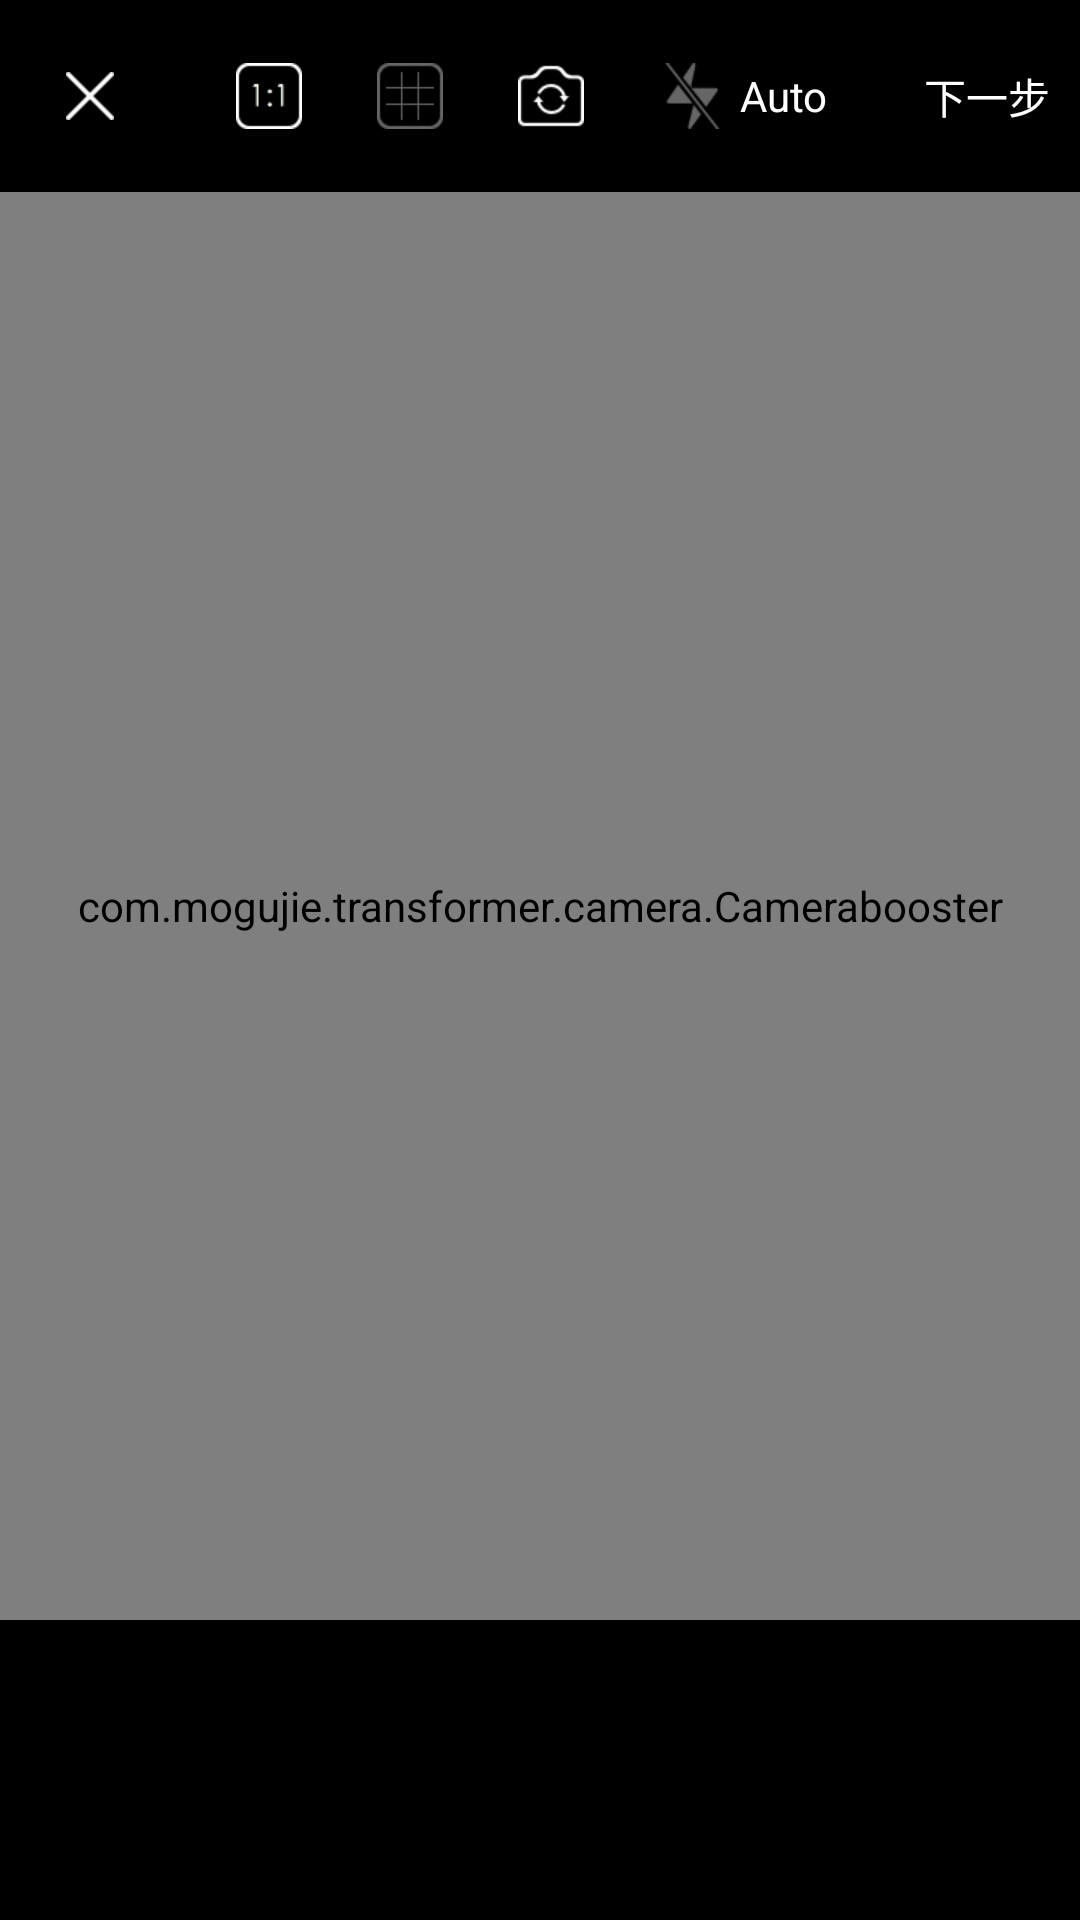

Produce the Android XML layout that renders to this screen, including the resource entries it uses.
<!-- AndroidManifest.xml: application theme AppTheme -->
<!-- res/layout/fragment_camera.xml -->
<RelativeLayout xmlns:android="http://schemas.android.com/apk/res/android"
    xmlns:tools="http://schemas.android.com/tools"
    android:layout_width="match_parent"
    android:layout_height="match_parent"
    android:background="@android:color/black"
    tools:context="com.mogujie.transformer.camera.CameraActivity">


    <RelativeLayout
        android:id="@+id/camera_tools_view"
        android:layout_width="match_parent"
        android:layout_height="64dp"
        android:layout_alignParentTop="true"
        android:background="@android:color/black"
        android:orientation="horizontal"
        android:padding="10dp">

        <ImageView
            android:id="@+id/btn_close_camera"
            android:layout_width="wrap_content"
            android:layout_height="wrap_content"
            android:layout_alignParentLeft="true"
            android:layout_centerVertical="true"
            android:layout_marginLeft="12dp"
            android:src="@drawable/ic_camera_close" />


        <LinearLayout
            android:layout_width="wrap_content"
            android:layout_height="wrap_content"
            android:layout_centerInParent="true">

            <ImageView
                android:id="@+id/preview_ratio"
                android:layout_width="wrap_content"
                android:layout_height="wrap_content"
                android:src="@drawable/btn_camera_ratio_11" />

            <ImageView
                android:id="@+id/btn_booster"
                android:layout_width="wrap_content"
                android:layout_height="wrap_content"
                android:layout_marginLeft="25dp"
                android:src="@drawable/ic_camera_dividing_off" />

            <ImageView
                android:id="@+id/change_camera"
                android:layout_width="wrap_content"
                android:layout_height="wrap_content"
                android:layout_marginLeft="25dp"
                android:src="@drawable/ic_camera_back" />

            <LinearLayout
                android:id="@+id/flash"
                android:layout_width="wrap_content"
                android:layout_height="wrap_content"
                android:gravity="center_horizontal"
                android:orientation="horizontal">

                <ImageView
                    android:id="@+id/flash_icon"
                    android:layout_width="wrap_content"
                    android:layout_height="wrap_content"
                    android:layout_marginLeft="25dp"
                    android:src="@drawable/ic_camera_flash_off" />

                <TextView
                    android:id="@+id/auto_flash_icon"
                    android:layout_width="wrap_content"
                    android:layout_height="wrap_content"
                    android:layout_gravity="center_vertical"
                    android:layout_marginLeft="5dp"
                    android:layout_marginRight="5dp"
                    android:text="Auto"
                    android:textColor="@android:color/white"
                    android:textSize="14sp" />
            </LinearLayout>
        </LinearLayout>

        <TextView
            android:layout_width="wrap_content"
            android:layout_height="wrap_content"
            android:layout_alignParentRight="true"
            android:layout_centerVertical="true"
            android:text="下一步"
            android:textColor="@android:color/white" />

    </RelativeLayout>


    <RelativeLayout
        android:id="@+id/preview_layout"
        android:layout_width="match_parent"
        android:layout_height="match_parent"
        android:layout_marginTop="64dp"
        android:layout_marginBottom="100dp">

        <com.mogujie.transformer.camera.MgCameraPreview
            android:id="@+id/camera_preview_view"
            android:layout_width="match_parent"
            android:layout_height="match_parent"
            android:layout_centerInParent="true" />

        <View
            android:id="@+id/cover_top_view"
            android:layout_width="match_parent"
            android:layout_height="@dimen/squarecamera__cover_start_height"
            android:layout_alignTop="@id/camera_preview_view"
            android:background="@android:color/black"
            android:visibility="gone" />

        <View
            android:id="@+id/cover_bottom_view"
            android:layout_width="match_parent"
            android:layout_height="wrap_content"
            android:layout_alignBottom="@id/camera_preview_view"
            android:background="@android:color/black"
            android:visibility="gone" />

        <com.mogujie.transformer.camera.Camerabooster
            android:id="@+id/cameraBooster"
            android:layout_width="match_parent"
            android:layout_height="match_parent"
            android:layout_centerInParent="true"
            android:background="@android:color/transparent" />
        
            
            
            
            
            
            
            
              

        <ImageView
            android:id="@+id/capture_image_button"
            android:layout_width="55dp"
            android:layout_height="55dp"
            android:layout_alignBottom="@id/cameraBooster"
            android:layout_marginLeft="370dp"
            android:background="@drawable/btn_capture"
            />
    </RelativeLayout>






</RelativeLayout>
<!-- resources referenced by this layout -->
<resources>
  <dimen name="squarecamera__cover_start_height">300dp</dimen>
  <!-- drawable btn_camera_ratio_11 (drawable) -->
  <?xml version="1.0" encoding="utf-8"?>
  <selector xmlns:android="http://schemas.android.com/apk/res/android">
      <item android:state_pressed="true" android:drawable="@drawable/camera_cut11_nomal"/>
      <item android:state_focused="true" android:drawable="@drawable/camera_cut11_nomal"/>
      <item android:drawable="@drawable/camera_cut11_nomal" />
  </selector>
  <!-- drawable btn_capture (drawable) -->
  <?xml version="1.0" encoding="utf-8"?>
  <selector xmlns:android="http://schemas.android.com/apk/res/android">
      <item android:state_pressed="true" android:drawable="@drawable/ic_btn_capture_press"/>
      <item android:state_focused="true" android:drawable="@drawable/ic_btn_capture_press"/>
      <item android:drawable="@drawable/ic_btn_capture_normal" />
  </selector>
  <!-- drawable ic_camera_back: png bitmap (drawable-xhdpi, 1064 bytes) -->
  <!-- drawable ic_camera_close: png bitmap (drawable-xhdpi, 394 bytes) -->
  <!-- drawable ic_camera_dividing_off: png bitmap (drawable-xhdpi, 682 bytes) -->
  <!-- drawable ic_camera_flash_off: png bitmap (drawable-xhdpi, 1740 bytes) -->
  <style name="AppTheme" parent="Theme.AppCompat.Light.DarkActionBar">
          
      </style>
  <!-- drawable camera_cut11_nomal: png bitmap (drawable-xhdpi, 725 bytes) -->
  <!-- drawable ic_btn_capture_press: png bitmap (drawable-xhdpi, 10407 bytes) -->
  <!-- drawable ic_btn_capture_normal: png bitmap (drawable-xhdpi, 9996 bytes) -->
</resources>
